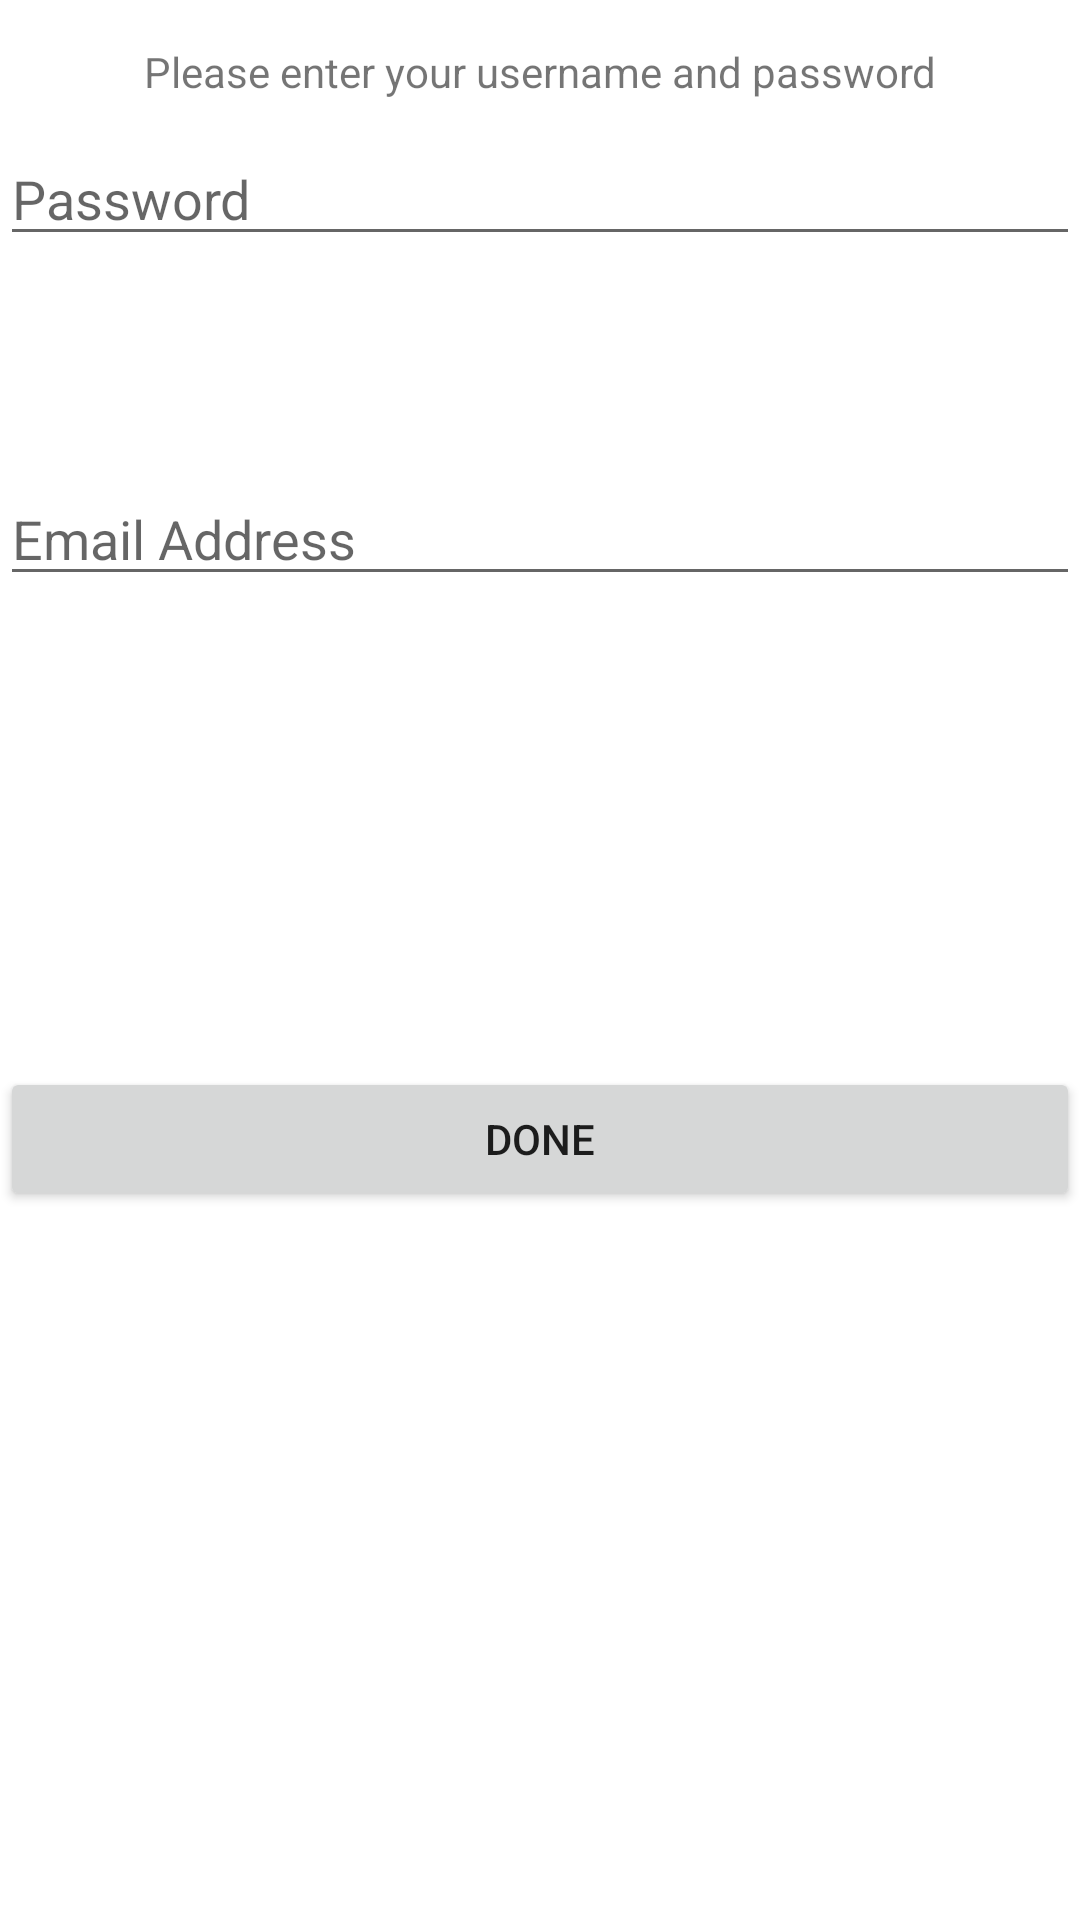

The Android layout XML behind this screen, and the referenced resources:
<!-- AndroidManifest.xml: application theme Theme.Olio_ohjelmointi_HT -->
<!-- res/layout/fragment2_settings_chance_language.xml -->
<?xml version="1.0" encoding="utf-8"?>
<androidx.constraintlayout.widget.ConstraintLayout xmlns:android="http://schemas.android.com/apk/res/android"
    xmlns:app="http://schemas.android.com/apk/res-auto"
    xmlns:tools="http://schemas.android.com/tools"
    android:layout_width="match_parent"
    android:layout_height="match_parent">

    <TextView
        android:id="@+id/title"
        android:layout_width="wrap_content"
        android:layout_height="wrap_content"
        android:layout_margin="16dp"
        android:text="Please enter your username and password"
        app:layout_constraintBottom_toTopOf="@+id/inPassword"
        app:layout_constraintEnd_toEndOf="parent"
        app:layout_constraintStart_toStartOf="parent"
        app:layout_constraintTop_toTopOf="parent"
        app:layout_constraintVertical_bias="0.259" />

    <EditText
        android:id="@+id/inEmail"
        android:layout_width="match_parent"
        android:layout_height="wrap_content"
        android:hint="Email Address"
        android:inputType="textEmailAddress"
        app:layout_constraintBottom_toTopOf="@+id/btnDone"
        app:layout_constraintEnd_toEndOf="parent"
        app:layout_constraintHorizontal_bias="0.5"
        app:layout_constraintStart_toStartOf="parent"
        app:layout_constraintTop_toTopOf="parent" />

    <EditText
        android:id="@+id/inPassword"
        android:layout_width="match_parent"
        android:layout_height="wrap_content"
        android:hint="Password"
        android:inputType="textPassword"
        app:layout_constraintBottom_toTopOf="@+id/inEmail"
        app:layout_constraintEnd_toEndOf="parent"
        app:layout_constraintHorizontal_bias="0.0"
        app:layout_constraintStart_toStartOf="parent"
        app:layout_constraintTop_toTopOf="parent"
        app:layout_constraintVertical_bias="0.378" />

    <Button
        android:id="@+id/btnDone"
        android:layout_width="match_parent"
        android:layout_height="wrap_content"
        android:text="Done"
        app:layout_constraintBottom_toBottomOf="parent"
        app:layout_constraintEnd_toEndOf="parent"
        app:layout_constraintHorizontal_bias="0.0"
        app:layout_constraintStart_toStartOf="parent"
        app:layout_constraintTop_toTopOf="parent"
        app:layout_constraintVertical_bias="0.601" />

</androidx.constraintlayout.widget.ConstraintLayout>
<!-- resources referenced by this layout -->
<resources>
  <style name="Theme.Olio_ohjelmointi_HT" parent="Theme.MaterialComponents.DayNight.DarkActionBar">
          
          <item name="colorPrimary">@color/login_screen_color</item>
          <item name="colorPrimaryVariant">@color/login_screen_color</item>
          <item name="colorOnPrimary">@color/white</item>
          
          <item name="colorSecondary">@color/teal_200</item>
          <item name="colorSecondaryVariant">@color/teal_700</item>
          <item name="colorOnSecondary">@color/black</item>
          
          <item name="android:statusBarColor" tools:targetApi="l">?attr/colorPrimaryVariant</item>
          
      </style>
  <color name="login_screen_color">#63eb57</color>
  <color name="white">#FFFFFFFF</color>
  <color name="teal_200">#FF03DAC5</color>
  <color name="teal_700">#FF018786</color>
  <color name="black">#FF000000</color>
</resources>
